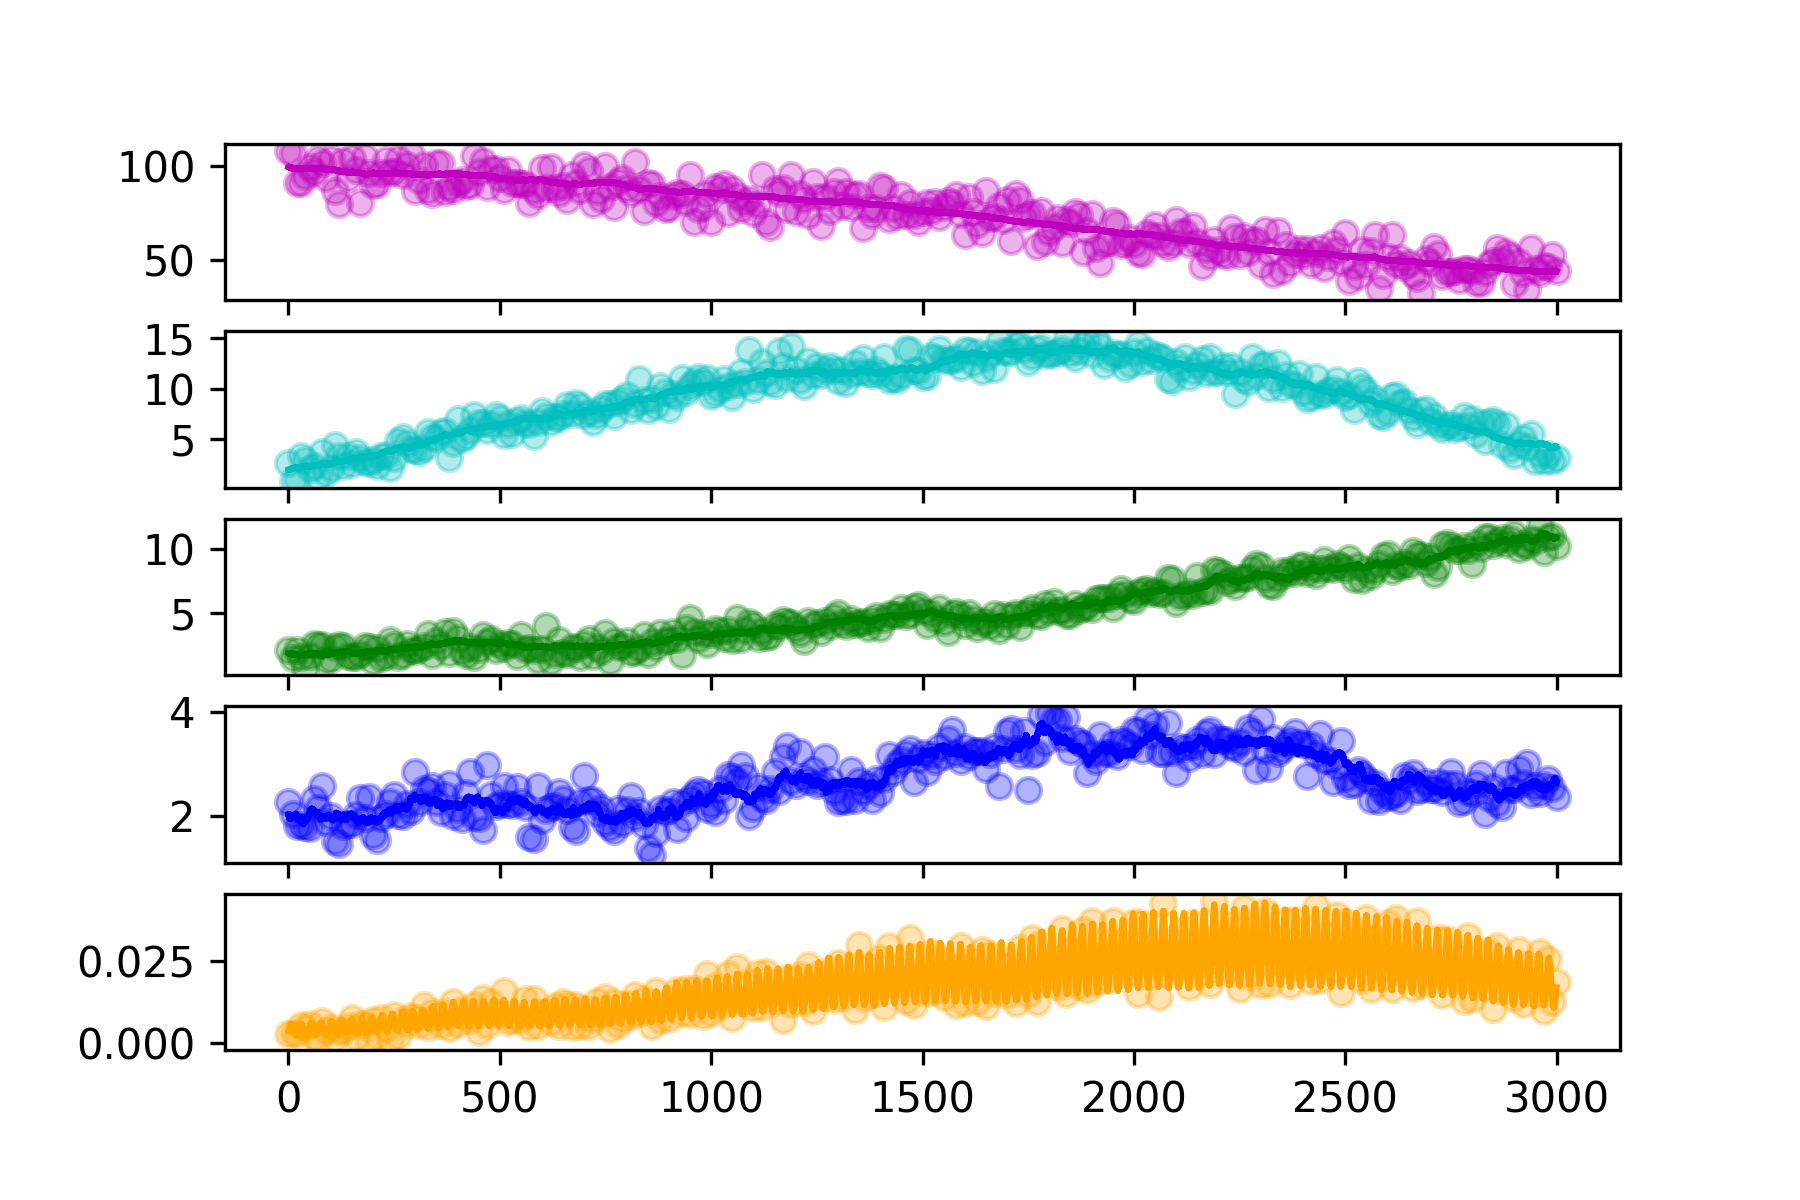

Source data for this figure (header and first rows):
hour, SOC, DOC, MBC, EEC, CO2
0.0, 108.1, 2.663, 2.126, 2.261, 0.002681
10.0, 107.1, 0.9013, 1.491, 2.027, 0.003144
20.0, 91.2, 0.9445, 2.116, 1.791, 0.002607
30.0, 90.84, 3.337, 1.549, 1.815, 0.005319
40.0, 94.83, 2.903, 0.7196, 1.775, 0.004419
50.0, 99.78, 2.091, 1.667, 1.77, 0.005777
60.0, 97.05, 2.345, 2.56, 2.329, 0.00173
70.0, 104.1, 1.204, 2.474, 2.153, 0.001119
80.0, 101.7, 3.754, 2.49, 2.568, 0.00679
90.0, 93.71, 1.654, 1.372, 1.873, 0.003614
100.0, 103.7, 2.145, 1.386, 2, 0.004742
110.0, 86.72, 4.437, 2.373, 1.515, 0.001505
120.0, 80.01, 3.36, 2.472, 1.462, 0.003517
130.0, 103.1, 2.35, 2.414, 1.802, 0.003531
140.0, 93.96, 3.3, 1.615, 1.846, 0.005183
150.0, 104.6, 2.571, 1.548, 1.834, 0.00753
160.0, 97.97, 3.71, 1.55, 2.007, 0.001838
170.0, 80.5, 3.11, 1.832, 2.338, 0.005755
180.0, 104.8, 2.717, 2.449, 1.947, 0.005908
190.0, 96.38, 2.61, 2.321, 2.365, 1e-05
200.0, 90.11, 2.92, 1.252, 1.619, 0.006907
210.0, 90.63, 2.388, 2.238, 1.531, 0.002001
220.0, 96.2, 3.289, 1.523, 1.962, 0.007644
230.0, 103.6, 3.392, 1.655, 2.04, 0.004497
240.0, 97.13, 2.169, 2.886, 2.264, 0.0009754
250.0, 97.03, 3.129, 2.519, 2.404, 0.008465
260.0, 103.9, 4.808, 1.561, 2.007, 0.002193
270.0, 95.24, 5.175, 1.73, 1.992, 0.006843
280.0, 100.5, 4.589, 2.601, 2.218, 0.005897
290.0, 106.5, 4.014, 2.082, 2.092, 0.00812
300.0, 86.75, 3.97, 2.01, 2.835, 0.007569
310.0, 92.68, 3.715, 2.222, 2.269, 0.005579
320.0, 100.5, 4.131, 2.415, 2.507, 0.01171
330.0, 87.22, 5.704, 3.381, 2.465, 0.004819
340.0, 85.29, 5.177, 1.725, 2.568, 0.009577
350.0, 101.8, 5.101, 2.843, 2.266, 0.007812
360.0, 101.8, 5.66, 2.459, 2.063, 0.005547
370.0, 86.22, 5.814, 3.556, 2.388, 0.00953
380.0, 88.71, 3.109, 1.87, 2.606, 0.004535
390.0, 87.16, 4.628, 3.589, 2.001, 0.01257
400.0, 91.33, 7.027, 3.087, 2.134, 0.005914
410.0, 92.81, 4.983, 2.019, 1.941, 0.01013
420.0, 89.48, 5.344, 1.766, 2.426, 0.00834
430.0, 90.24, 5.933, 2.365, 2.832, 0.007146
440.0, 105.4, 7.415, 1.603, 1.967, 0.01168
450.0, 97.23, 6.565, 2.221, 1.954, 0.003346
460.0, 102.8, 6.624, 3.281, 1.724, 0.01359
470.0, 88.96, 5.951, 2.757, 2.978, 0.005471
480.0, 98.76, 6.512, 3.004, 2.393, 0.01255
490.0, 98.69, 7.355, 2.118, 2.185, 0.009175
500.0, 93.8, 7.052, 2.548, 2.22, 0.0084
510.0, 87.16, 5.396, 2.305, 2.58, 0.0158
520.0, 98.06, 6.473, 2.702, 2.216, 0.006486
530.0, 90.95, 5.473, 2.594, 2.207, 0.006928
540.0, 91.03, 6.776, 1.689, 2.551, 0.008143
550.0, 90.5, 7.124, 3.308, 2.257, 0.006861
560.0, 90.65, 6.58, 2.175, 2.162, 0.01332
570.0, 80.3, 6.455, 2.242, 1.586, 0.005006
580.0, 87.38, 5.33, 2.088, 1.549, 0.01335
590.0, 84.63, 6.689, 1.307, 2.577, 0.005314
... 241 more rows
